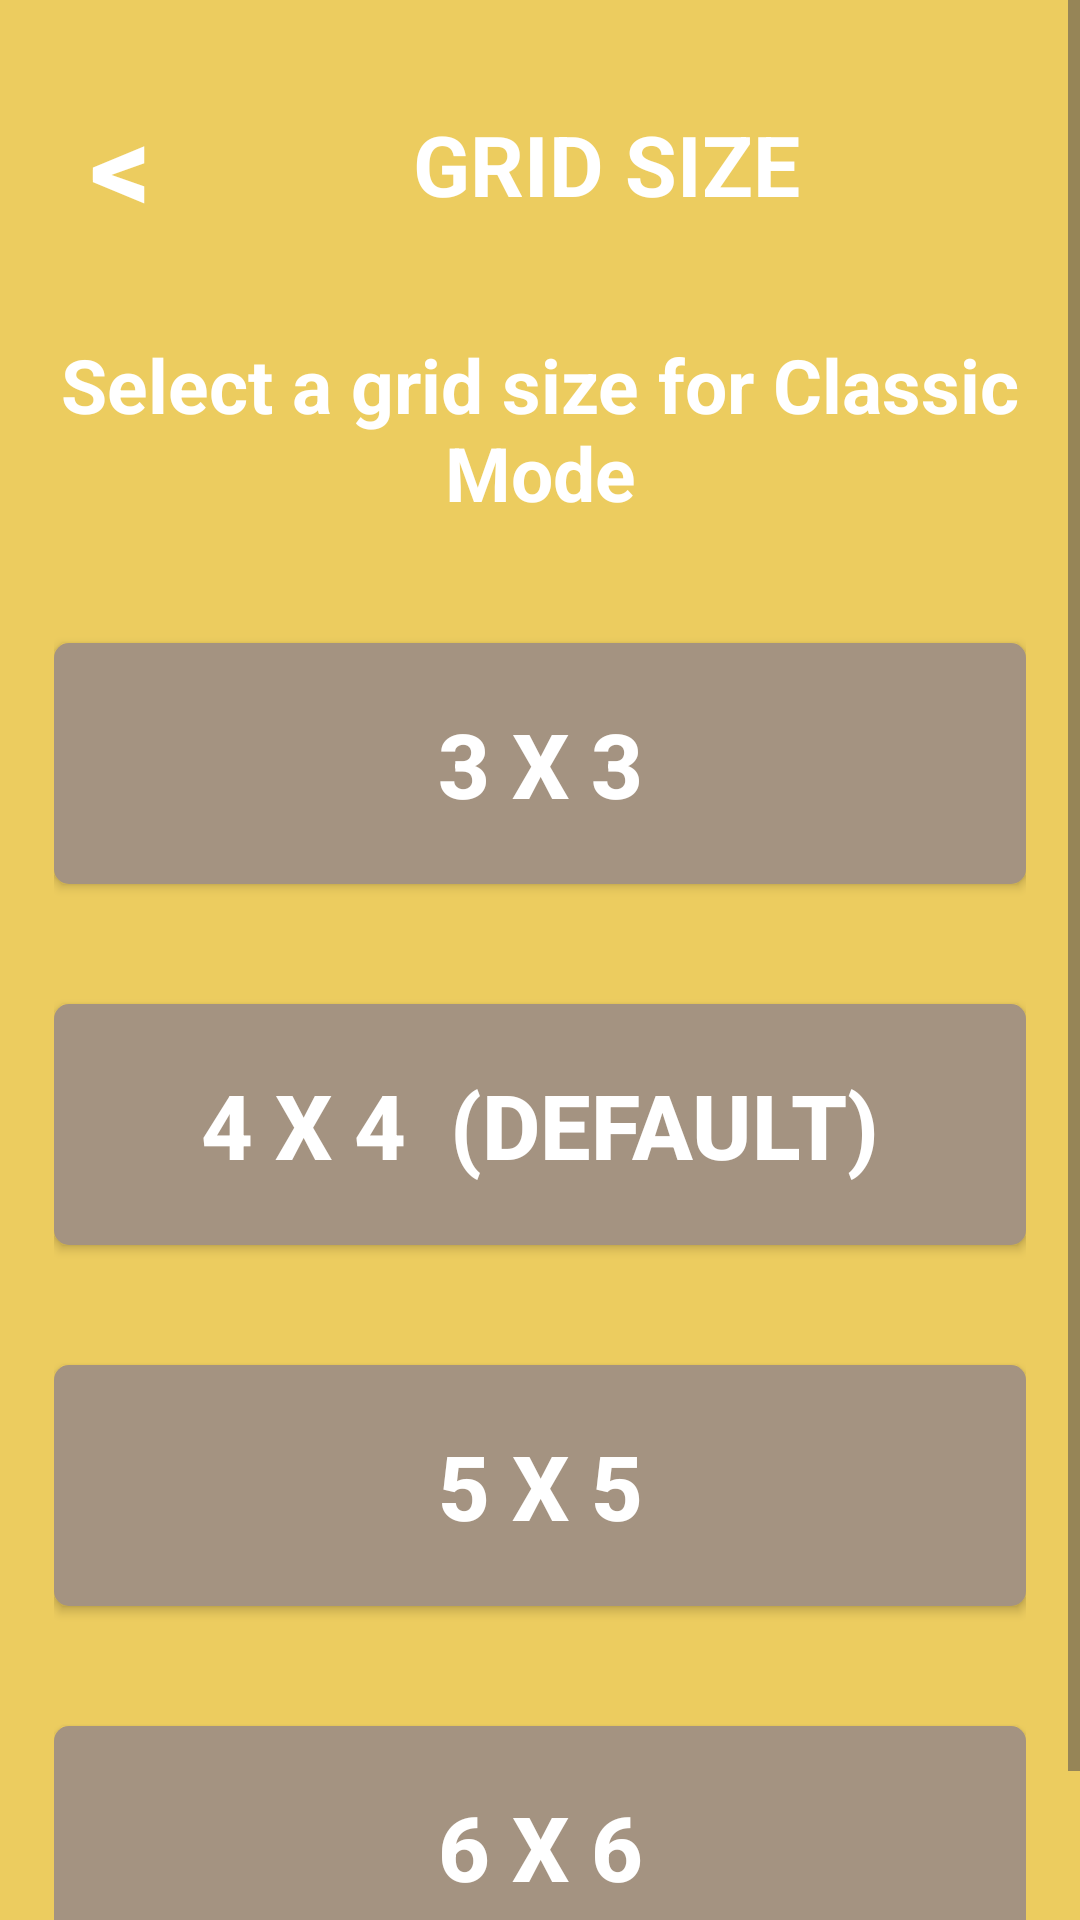

Write the Android layout XML for this screen, with the resource values it uses.
<!-- AndroidManifest.xml: application theme Theme._2048 -->
<!-- res/layout/activity_grid_size.xml -->
<?xml version="1.0" encoding="utf-8"?>
<ScrollView xmlns:android="http://schemas.android.com/apk/res/android"
    android:layout_width="match_parent"
    android:layout_height="match_parent"
    android:fillViewport="true">

    <LinearLayout
        android:layout_width="match_parent"
        android:layout_height="match_parent"
        android:background="@color/title_color"
        android:orientation="vertical"
        android:gravity="top"
        android:padding="18dp">

        <LinearLayout
            android:layout_width="match_parent"
            android:layout_height="wrap_content">

            <androidx.appcompat.widget.AppCompatButton
                android:id="@+id/back_btn"
                android:layout_gravity="center_vertical"
                android:layout_width="wrap_content"
                android:layout_height="wrap_content"
                android:minWidth="35dp"
                android:text="&lt;"
                android:textSize="40sp"
                android:textStyle="bold"
                android:textColor="@color/white"
                style="@style/Widget.AppCompat.Button.Borderless"/>

            <TextView
                android:layout_gravity="center_vertical"
                android:layout_width="match_parent"
                android:layout_height="wrap_content"
                android:gravity="center"
                android:text="GRID SIZE"
                android:textSize="28sp"
                android:textStyle="bold"
                android:textColor="@color/white"/>

        </LinearLayout>

        <TextView
            android:layout_width="match_parent"
            android:layout_height="wrap_content"
            android:gravity="center"
            android:text="Select a grid size for Classic Mode"
            android:textSize="25sp"
            android:textColor="@color/white"
            android:textStyle="bold"
            android:layout_marginVertical="20dp"/>

        <androidx.appcompat.widget.AppCompatButton
            android:id="@+id/grid_3x3"
            android:layout_width="match_parent"
            android:layout_height="wrap_content"
            android:layout_gravity="center"
            android:padding="20dp"
            android:layout_marginVertical="20dp"
            android:textSize="30sp"
            android:textStyle="bold"
            android:textColor="@color/white"
            android:background="@drawable/rounded_corners"
            android:text="3 x 3"/>

        <androidx.appcompat.widget.AppCompatButton
            android:id="@+id/grid_4x4"
            android:layout_width="match_parent"
            android:layout_height="wrap_content"
            android:layout_gravity="center"
            android:padding="20dp"
            android:layout_marginVertical="20dp"
            android:textSize="30sp"
            android:textStyle="bold"
            android:textColor="@color/white"
            android:background="@drawable/rounded_corners"
            android:text="4 x 4  (Default)"/>

        <androidx.appcompat.widget.AppCompatButton
            android:id="@+id/grid_5x5"
            android:layout_width="match_parent"
            android:layout_height="wrap_content"
            android:layout_gravity="center"
            android:padding="20dp"
            android:layout_marginVertical="20dp"
            android:textSize="30sp"
            android:textStyle="bold"
            android:textColor="@color/white"
            android:background="@drawable/rounded_corners"
            android:text="5 x 5"/>

        <androidx.appcompat.widget.AppCompatButton
            android:id="@+id/grid_6x6"
            android:layout_width="match_parent"
            android:layout_height="wrap_content"
            android:layout_gravity="center"
            android:padding="20dp"
            android:layout_marginVertical="20dp"
            android:textSize="30sp"
            android:textStyle="bold"
            android:textColor="@color/white"
            android:background="@drawable/rounded_corners"
            android:text="6 x 6"/>

    </LinearLayout>
</ScrollView>
<!-- resources referenced by this layout -->
<resources>
  <color name="title_color">#eccc5f</color>
  <color name="white">#FFFFFFFF</color>
  <!-- drawable rounded_corners (drawable) -->
  <?xml version="1.0" encoding="utf-8"?>
  <shape xmlns:android="http://schemas.android.com/apk/res/android">
      <solid android:color="@color/new_game_color"/>
      <corners android:radius="5dp"/>
  </shape>
  <style name="Theme._2048" parent="Base.Theme._2048" />
  <color name="new_game_color">#a49381</color>
  <style name="Base.Theme._2048" parent="Theme.Material3.DayNight.NoActionBar">
          
          <item name="android:windowBackground">@color/ingame_bg_color</item>
      </style>
  <color name="ingame_bg_color">#f6e8d4</color>
</resources>
